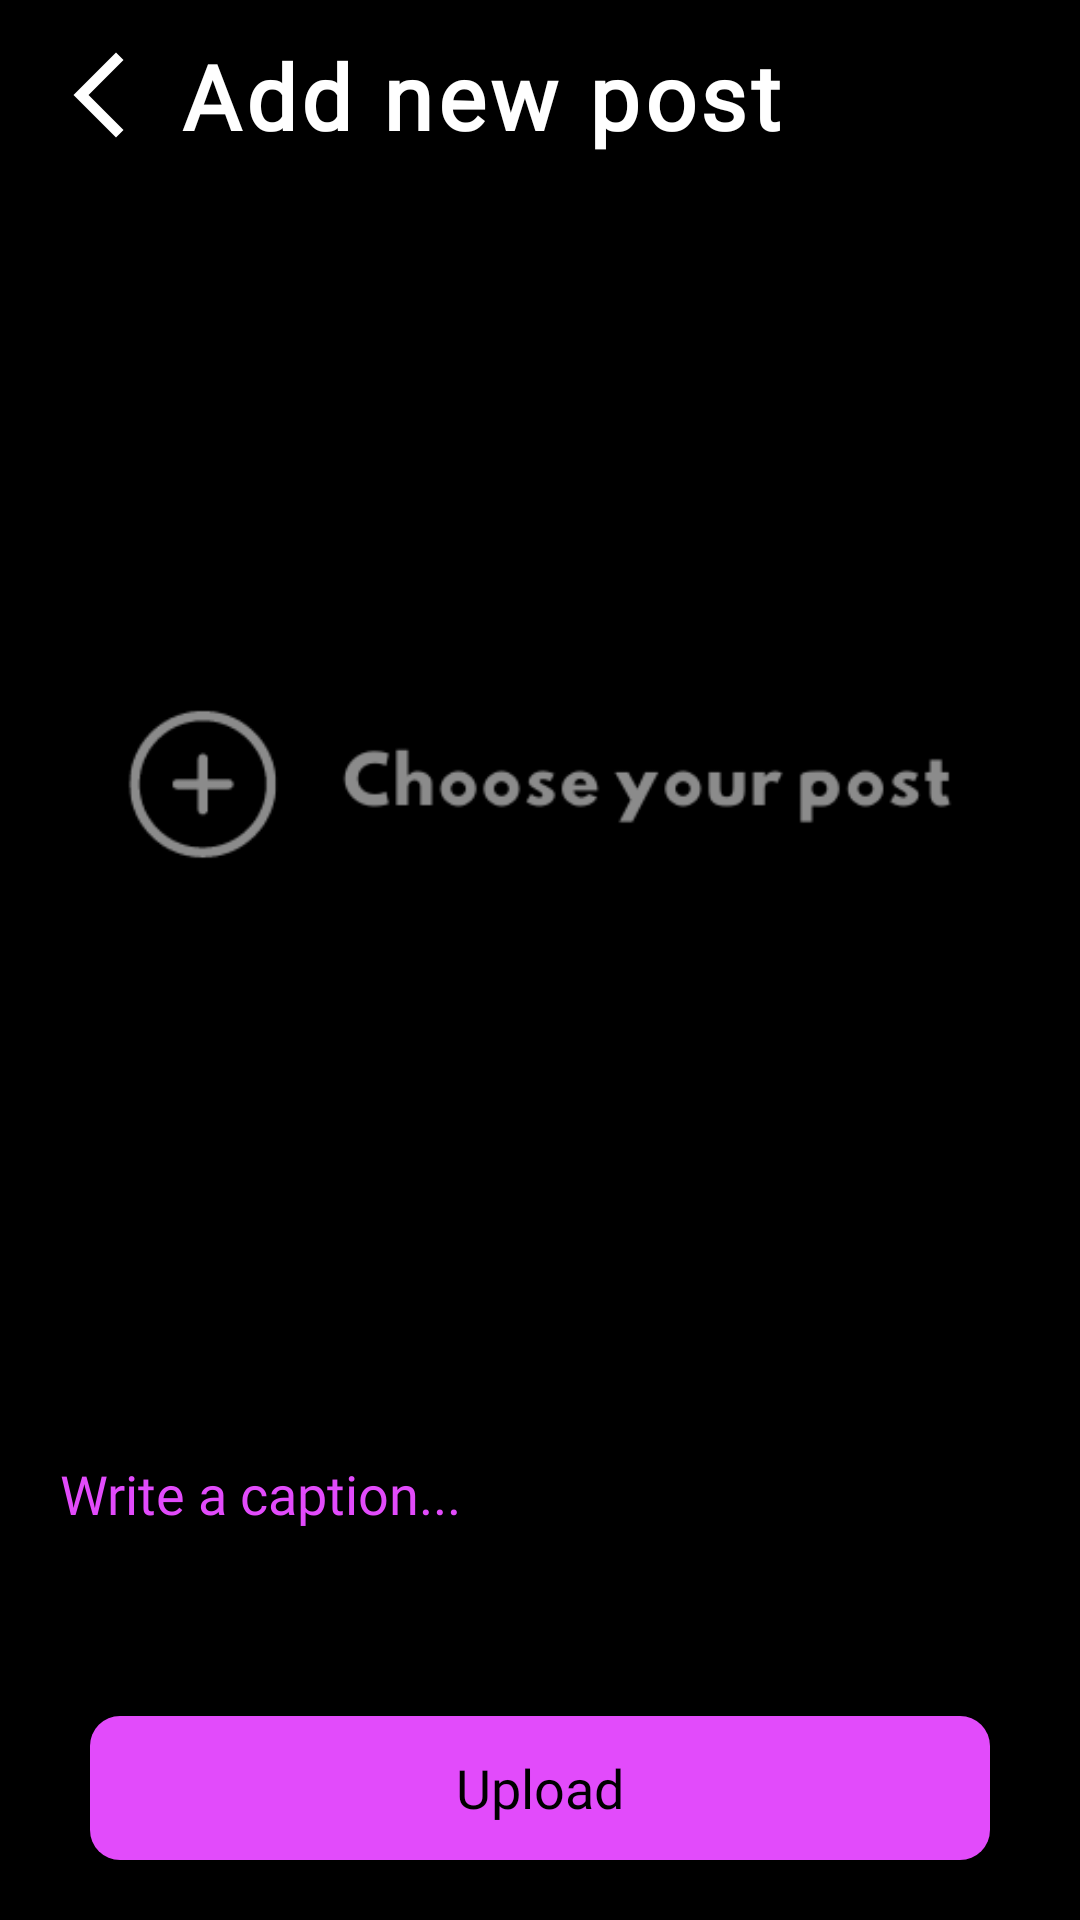

This screen was rendered from an Android layout file. Write that file and the resources it references.
<!-- AndroidManifest.xml: application theme Theme.UniLink -->
<!-- res/layout/activity_add_new_post.xml -->
<?xml version="1.0" encoding="utf-8"?>
<RelativeLayout xmlns:android="http://schemas.android.com/apk/res/android"
    xmlns:tools="http://schemas.android.com/tools"
    android:layout_width="match_parent"
    xmlns:app="http://schemas.android.com/apk/res-auto"
    android:background="@color/black"
    android:id="@+id/main"
    android:layout_height="match_parent"
    tools:context=".activity.AddNewPostActivity">

    <com.google.android.material.appbar.AppBarLayout
        android:id="@+id/appbar"
        android:layout_width="match_parent"
        android:layout_height="wrap_content">

        <androidx.appcompat.widget.Toolbar
            android:id="@+id/toolbar"
            android:layout_width="match_parent"
            android:layout_height="match_parent"
            android:layout_alignParentTop="true"
            android:background="@color/black">

            <RelativeLayout
                android:layout_width="match_parent"
                android:layout_height="match_parent">

                <ImageButton
                    android:id="@+id/back_btn"
                    android:layout_width="wrap_content"
                    android:layout_centerVertical="true"
                    android:contentDescription="backButton"
                    android:src="@drawable/back_icon"
                    android:background="@color/black"
                    android:layout_alignParentStart="true"
                    android:layout_height="wrap_content"/>

                <TextView
                    android:layout_toEndOf="@+id/back_btn"
                    android:id="@+id/heading"
                    android:layout_marginStart="10dp"
                    android:layout_width="wrap_content"
                    android:layout_height="wrap_content"
                    android:layout_centerVertical="true"
                    android:background="@color/black"
                    android:drawablePadding="10dp"
                    android:fontFamily="@font/montserrat_semibold"
                    android:text="Add new post"
                    android:textColor="@color/white"
                    android:textSize="30sp"
                    android:letterSpacing="0.05"
                    android:textStyle="bold" />
            </RelativeLayout>
        </androidx.appcompat.widget.Toolbar>
    </com.google.android.material.appbar.AppBarLayout>
     <ImageView
         android:id="@+id/image"
         android:layout_below="@id/appbar"
         android:layout_width="match_parent"
         android:layout_height="400dp"
         android:scaleType="fitCenter"
         android:src="@drawable/add_image_png"
         tools:ignore="ContentDescription" />


    <EditText
        android:id="@+id/caption"
        android:layout_width="match_parent"
        android:layout_height="wrap_content"
        android:layout_below="@id/image"
        android:layout_marginStart="20dp"
        android:layout_marginTop="10dp"
        android:layout_marginEnd="20dp"
        android:autofillHints="caption"
        android:background="@drawable/custom_input_field"
        android:fontFamily="@font/montserrat"
        android:hint="Write a caption..."
        android:inputType="text"
        android:minHeight="48dp"
        android:text=""
        android:textColor="@color/purple"
        android:textColorHint="@color/purple"
        android:textSize="18sp" />

    <LinearLayout
        android:id="@+id/linear"
        android:layout_width="match_parent"
        android:orientation="horizontal"
        android:layout_marginStart="30dp"
        android:layout_marginEnd="30dp"
        android:layout_alignParentBottom="true"
        android:layout_marginBottom="20dp"
        android:layout_height="wrap_content">

        <androidx.appcompat.widget.AppCompatButton
            android:id="@+id/uploadUser"
            android:text="Upload"
            android:textSize="18sp"
            android:textColor="@color/black"
            android:fontFamily="@font/montserrat_semibold"
            android:background="@drawable/custom_purple_button"
            android:textAlignment="center"
            android:layout_weight="1"
            android:textAllCaps="false"
            android:layout_width="match_parent"
            android:layout_height="wrap_content"/>

        <androidx.appcompat.widget.AppCompatButton
            android:id="@+id/uploadClub"
            android:text="Upload for Club"
            android:textSize="18sp"
            android:layout_weight="1"
            android:layout_marginStart="10dp"
            android:visibility="gone"
            android:textColor="@color/black"
            android:fontFamily="@font/montserrat_semibold"
            android:background="@drawable/custom_purple_button"
            android:textAlignment="center"
            android:textAllCaps="false"
            android:layout_width="match_parent"
            android:layout_height="wrap_content"/>
    </LinearLayout>

    <View
        android:id="@+id/darkBackground"
        android:layout_width="match_parent"
        android:layout_height="match_parent"
        android:background="#80000000"
        android:visibility="gone" />

    <com.airbnb.lottie.LottieAnimationView
        android:id="@+id/animationView"
        android:layout_width="180dp"
        android:layout_centerInParent="true"
        android:layout_height="180dp"
        app:lottie_rawRes="@raw/amoung_us"
        app:lottie_autoPlay="false"
        android:visibility="invisible"
        app:lottie_loop="true"/>


</RelativeLayout>
<!-- resources referenced by this layout -->
<resources>
  <color name="black">#FF000000</color>
  <color name="purple">#E24BFB</color>
  <color name="white">#FFFFFFFF</color>
  <!-- drawable add_image_png: png bitmap (drawable, 8004 bytes) -->
  <!-- drawable back_icon (drawable) -->
  <vector xmlns:android="http://schemas.android.com/apk/res/android" android:height="34dp" android:tint="#FFFFFF" android:viewportHeight="24" android:viewportWidth="24" android:width="34dp">
        
      <path android:fillColor="@android:color/white" android:pathData="M17.77,3.77l-1.77,-1.77l-10,10l10,10l1.77,-1.77l-8.23,-8.23z"/>
      
  </vector>
  <!-- drawable custom_purple_button (drawable) -->
  <?xml version="1.0" encoding="utf-8"?>
  <shape xmlns:android="http://schemas.android.com/apk/res/android">
  
          <corners
              android:radius="10dp"/>
          <solid
              android:color="@color/purple"/>
  </shape>
  <style name="Theme.UniLink" parent="Base.Theme.UniLink" />
  <style name="Base.Theme.UniLink" parent="Theme.Material3.DayNight.NoActionBar">
          
          
          <item name="colorPrimary">@color/lightblack</item>
      </style>
  <color name="lightblack">#353A48</color>
</resources>
